Run: headless pygame with SDL's dummy video driver; simulated clock (each Clock.tick advances the game by its frame time, no real sleeping); random seed 0; keys injected as events and as key.get_pressed() state; no mouse input.
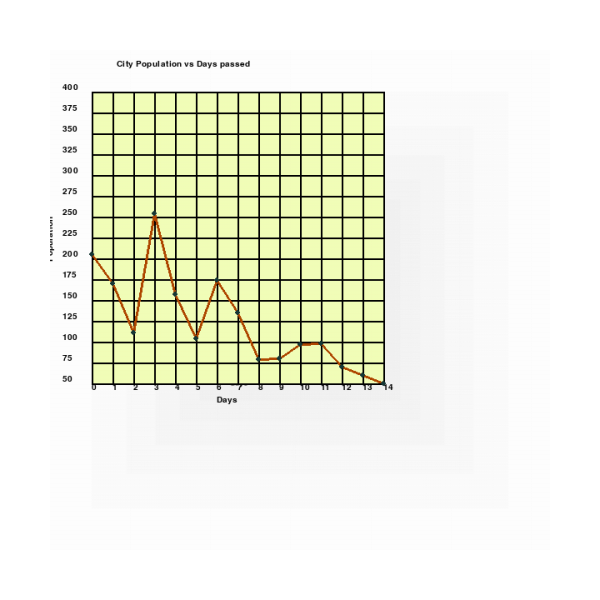
Frame 1 of 4 · flips 1–60 · no input
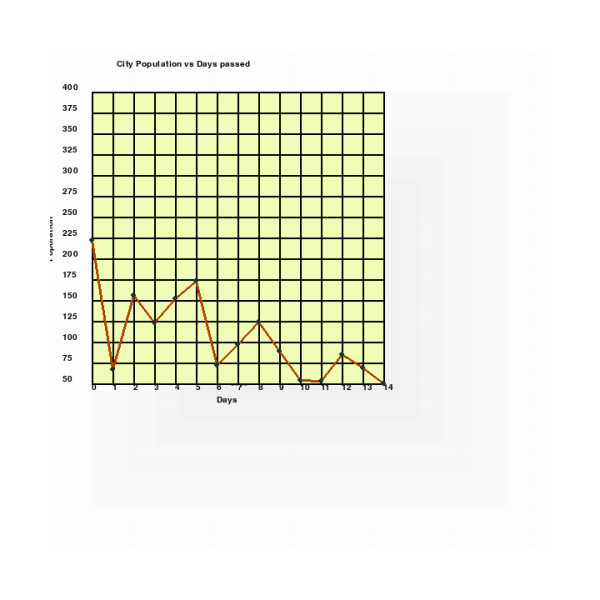
Frame 2 of 4 · flips 61–180 · tapped SPACE, RETURN · held RIGHT (→), D
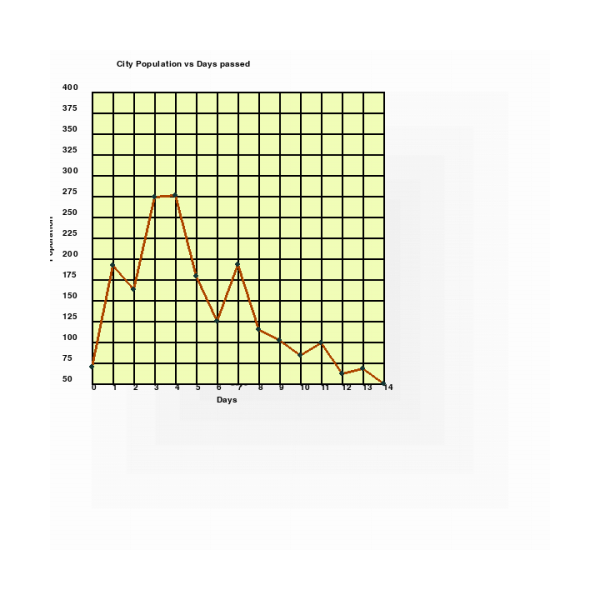
Frame 3 of 4 · flips 181–300 · held DOWN (↓), S
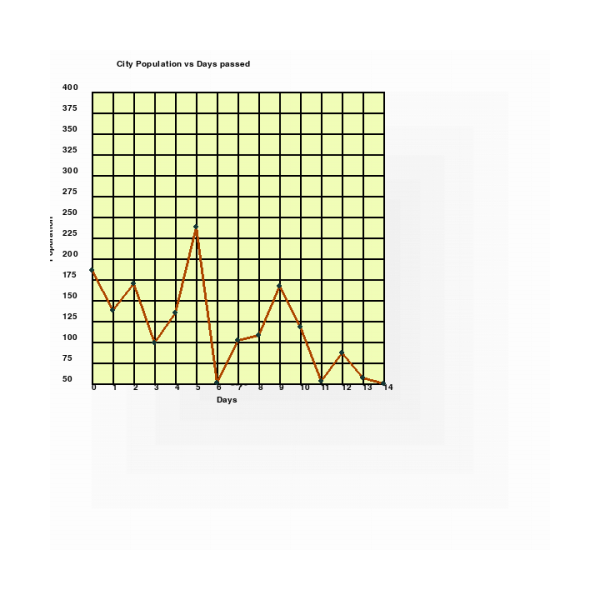
Frame 4 of 4 · flips 301–420 · held LEFT (←), A, UP (↑), W

The pygame program that drew these frames:

# -*- coding: utf-8 -*-
"""
Created on Wed Sep 14 22:32:55 2022

@author: TsiamDev
"""

import pygame, sys, random
#from collections import deque

def Draw_Line_Graph():
    global pygame, window, surface
    
    
    background_colour = (255,255,255)
    
    color = (176, 73, 0)
    blip = (24, 58, 55)
    bg = (243, 255, 185)
    closed = False
    
    myfont = pygame.font.SysFont("monospace", 15)
    label = myfont.render("City Population vs Days passed", 1, (0,0,0))
    days_label = myfont.render("Days", 1, (0,0,0))
    pop_label = myfont.render("Population", 1, (0,0,0))
    pop_label = pygame.transform.rotate(pop_label, 90)


    off = 50
    
    x_ls = []
    y_ls = []
    amnt_ls = []
    #points = deque([(0,50), (50, 40), (100, 160), (150, 20)])
    #points = [(x + off, y + off) for x in range(0, 400-25, 25) for y in range(0, 400-25, 25)]
    x = off
    y = off
    w = h = 400
    points = []
    days_ls = []
    amnt_ls.append(myfont.render(str(0), 1, (0,0,0)))
    #days_ls.append(myfont.render(str(0), 1, (0,0,0)))
    for i in range(0, 15):
        points.append((x, random.randint(y, h)))
        x_ls.append(x)
        y_ls.append(y-25)
        amnt_ls.append(myfont.render(str(x), 1, (0,0,0)))
        days_ls.append(myfont.render(str(i), 1, (0,0,0)))
        x += 25
        y += 25
    amnt_ls.reverse()
    d = [x for x in range(off, h+1, 25)]
    f = [x for x in range(off, h+1, 25)]
    xs = []
    for x in range(0, len(d)):
        xs.append((f[x], off))
        xs.append((f[x], h))
    
    ys = []
    for y in range(0, len(d)):
        ys.append((off, f[y]))
        ys.append((w, f[y]))
    
    #points.rotate(1)
    #print(off)
    pygame.draw.rect(surface, bg, (off, off, w-off, h-off))
    #surface.blit(img, (0,0))
    for l in range(0, len(xs)-1, 2):
        pygame.draw.lines(surface, (0, 0, 0), closed, (xs[l], xs[l+1]), 2)
        pygame.draw.lines(surface, (0, 0, 0), closed, (ys[l], ys[l+1]), 2)
    
    
    for i in range(0, len(x_ls)):
        surface.blit(amnt_ls[i], (15, y_ls[i]+15))
        surface.blit(days_ls[i], (x_ls[i], h))
    surface.blit(label, (w/2 - 120, 12))
    surface.blit(pop_label, (-5, h/2))
    surface.blit(days_label, (w/2, h + 15))
    
    
    pygame.draw.lines(surface, color, closed, points, 3)
    for p in points:
        pygame.draw.circle(surface, blip, p, 3)
    window.fill(background_colour)
    window.blit(surface, (50, 50))
    
    window = pygame.transform.smoothscale(surface, (500, 500))
    surface.fill((255, 255, 255))
    surface.blit(window, (50, 50))
    
    
if __name__ == "__main__":
    global window, surface, pygame
    pygame.init()
    (width, height) = (500, 500)
    surface = pygame.display.set_mode((width, height))
    window = pygame.display.set_mode((600, 600))
    pygame.display.set_caption('Tutorial 1')
   
    #lines_points = deque(lines_points)
    running = True
    while running:
        
        Draw_Line_Graph()
        for event in pygame.event.get():
            if event.type == pygame.QUIT:
                pygame.display.quit()
                sys.exit()
                
   
        pygame.display.flip()
